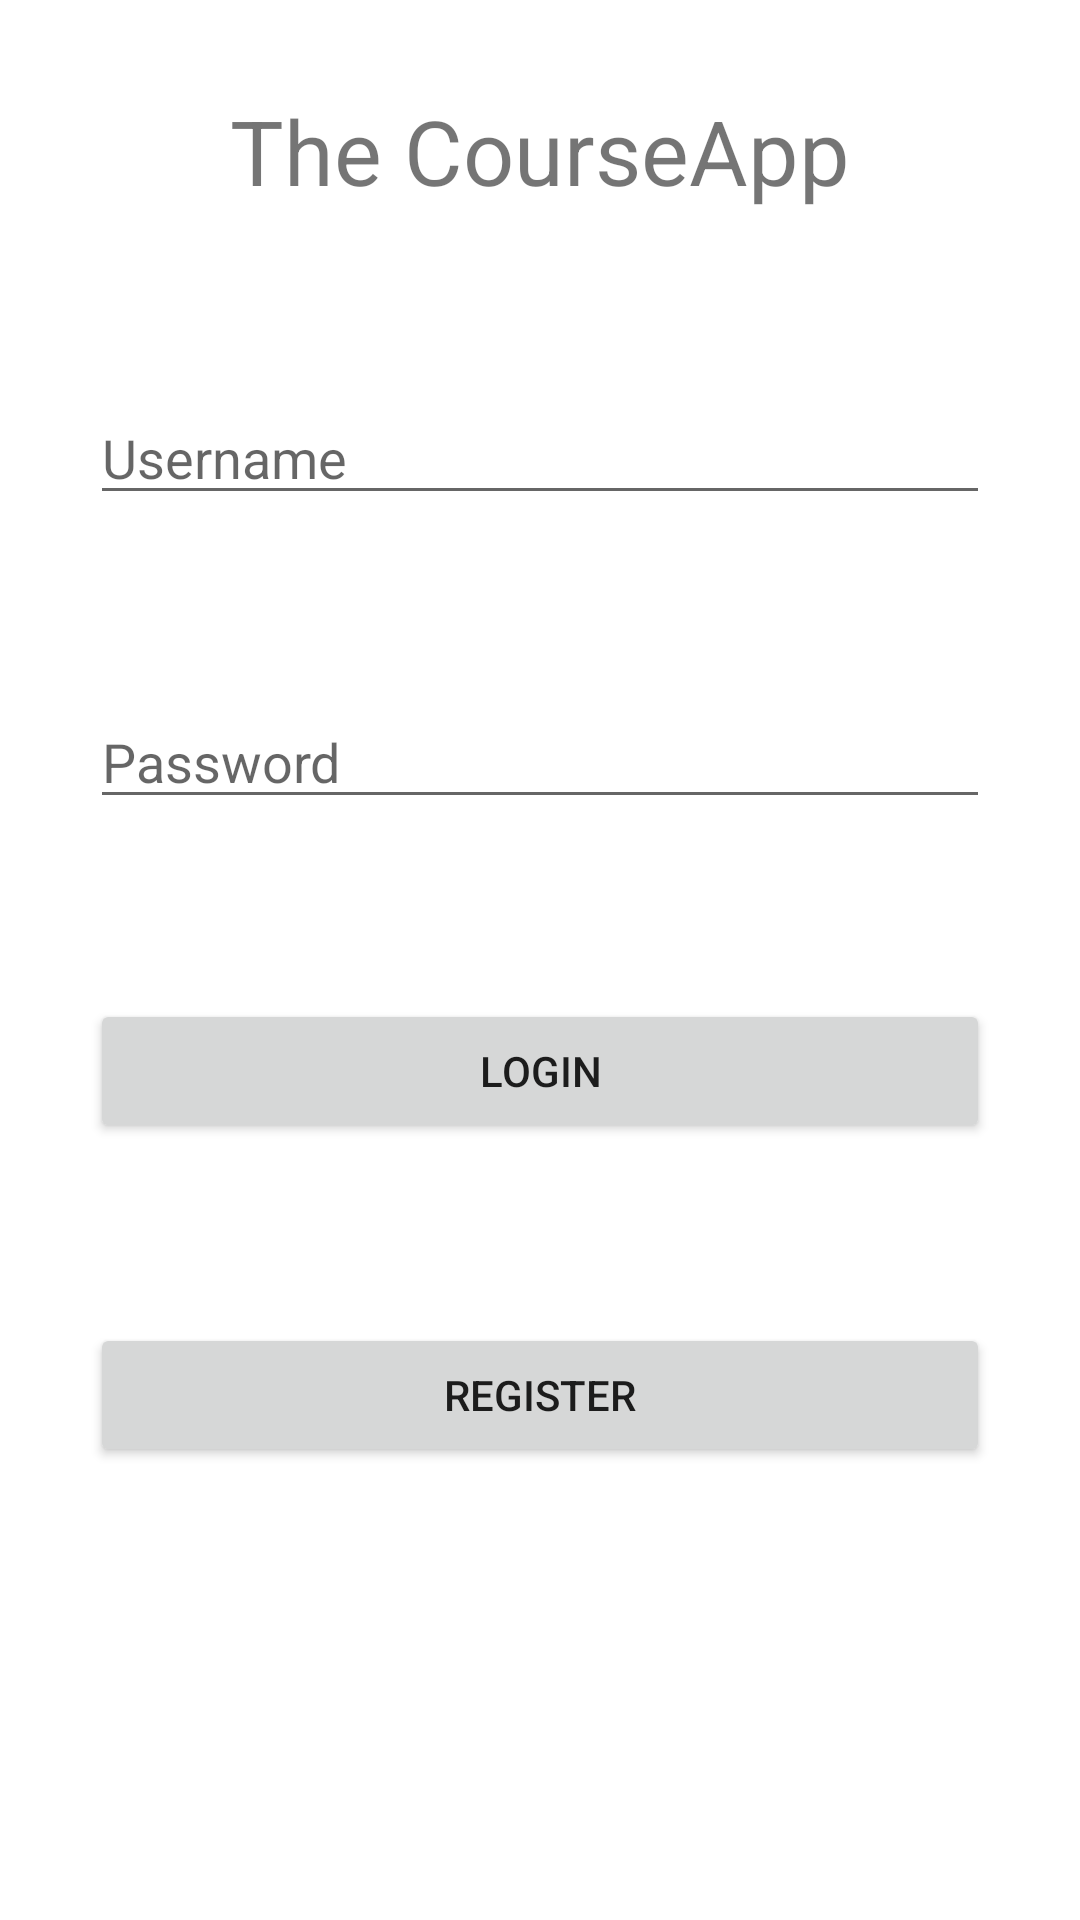

Write the Android layout XML for this screen, with the resource values it uses.
<!-- AndroidManifest.xml: application theme Theme.RevisionLab -->
<!-- res/layout/activity_login.xml -->
<?xml version="1.0" encoding="utf-8"?>
<LinearLayout xmlns:android="http://schemas.android.com/apk/res/android"
    xmlns:app="http://schemas.android.com/apk/res-auto"
    xmlns:tools="http://schemas.android.com/tools"
    android:layout_width="match_parent"
    android:layout_height="match_parent"
    android:orientation="vertical"
    tools:context=".LoginActivity">

    <TextView
        android:id="@+id/textView"
        android:layout_width="match_parent"
        android:layout_height="wrap_content"
        android:layout_margin="30dp"
        android:text="@string/title"
        android:textAlignment="center"
        android:textAllCaps="false"
        android:textSize="30sp" />

    <EditText
        android:id="@+id/etUsernameLogin"
        android:layout_width="match_parent"
        android:layout_height="wrap_content"
        android:layout_margin="30dp"
        android:ems="10"
        android:hint="@string/Username"
        android:inputType="textPersonName" />

    <EditText
        android:id="@+id/etPasswordLogin"
        android:layout_width="match_parent"
        android:layout_height="wrap_content"
        android:layout_margin="30dp"
        android:ems="10"
        android:hint="@string/Password"
        android:inputType="textPersonName" />

    <Button
        android:id="@+id/btnLogin"
        android:layout_width="match_parent"
        android:layout_height="wrap_content"
        android:layout_margin="30dp"
        android:layout_marginHorizontal="10dp"
        android:layout_marginLeft="10dp"
        android:layout_marginRight="10dp"
        android:text="@string/login" />

    <Button
        android:id="@+id/btnRegister"
        android:layout_width="match_parent"
        android:layout_height="wrap_content"
        android:layout_margin="30dp"
        android:layout_marginHorizontal="10dp"
        android:layout_marginLeft="10dp"
        android:layout_marginRight="10dp"
        android:text="@string/Register" />
</LinearLayout>
<!-- resources referenced by this layout -->
<resources>
  <string name="Password">Password</string>
  <string name="Register">Register</string>
  <string name="Username">Username</string>
  <string name="login">Login</string>
  <string name="title">The CourseApp</string>
  <style name="Theme.RevisionLab" parent="Theme.MaterialComponents.DayNight.DarkActionBar">
          
          <item name="colorPrimary">@color/purple_500</item>
          <item name="colorPrimaryVariant">@color/purple_700</item>
          <item name="colorOnPrimary">@color/white</item>
          
          <item name="colorSecondary">@color/teal_200</item>
          <item name="colorSecondaryVariant">@color/teal_700</item>
          <item name="colorOnSecondary">@color/black</item>
          
          <item name="android:statusBarColor" tools:targetApi="l">?attr/colorPrimaryVariant</item>
          
      </style>
  <!-- not gathered from this repository: default colours our renderer supplied (Android Studio template values) -->
  <color name="purple_500">#FF6200EE</color>
  <color name="purple_700">#FF3700B3</color>
  <color name="teal_200">#FF03DAC5</color>
  <color name="teal_700">#FF018786</color>
  <color name="black">#FF000000</color>
  <color name="white">#FFFFFFFF</color>
</resources>
